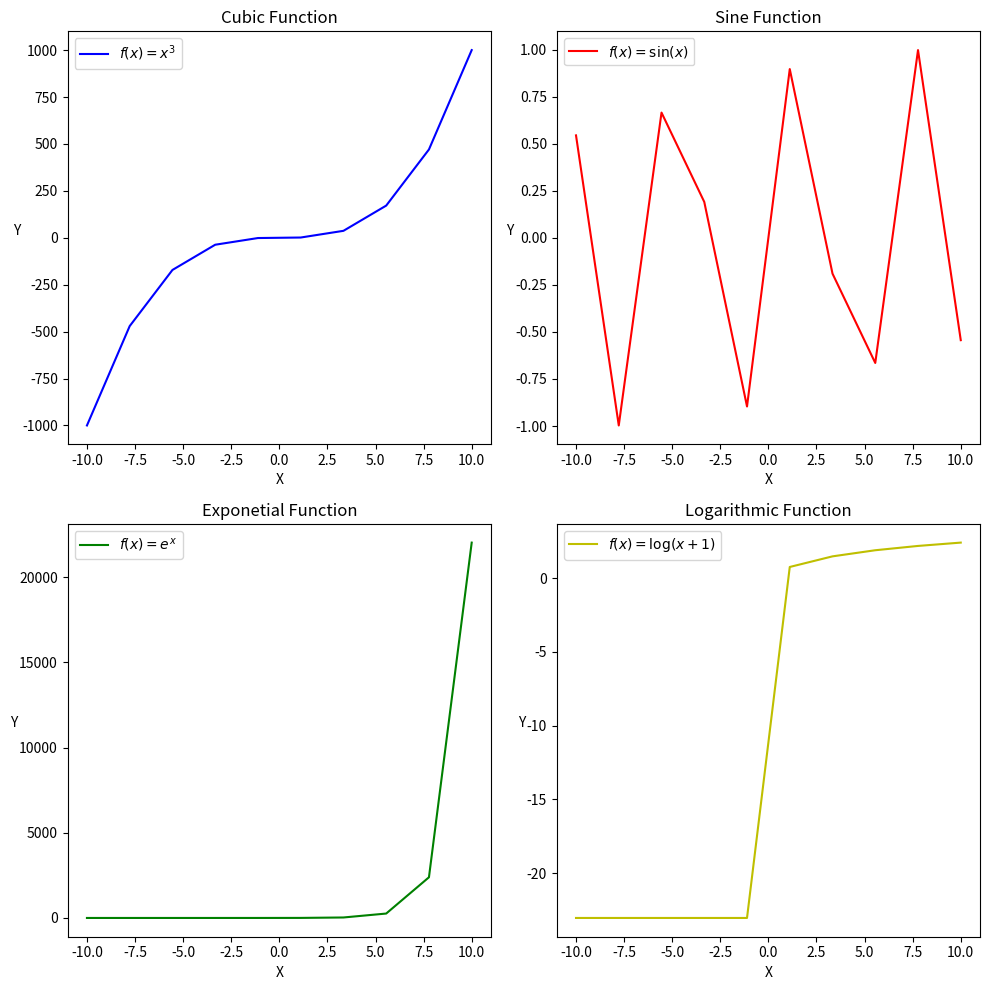

This chart was generated by the following Python code:
import numpy as np
import matplotlib.pyplot as plt

fig, axes = plt.subplots(2, 2, figsize=(10,10))

x = np.linspace(-10, 10, 10)
y1 = x**3
y2 = np.sin(x)
y3 = np.exp(x)
y4 = np.log(np.maximum(x + 1, 1e-10))

#top-left
axes[0, 0].plot(x,y1, label = "$f(x)=x^3$", color = 'b')
axes[0,0].set_title("Cubic Function")
axes[0,0].set_xlabel("X")
axes[0,0].set_ylabel("Y", rotation = 0)
axes[0,0].legend()

#top-right
axes[0, 1].plot(x,y2, label = "$f(x)=\sin(x)$", color = 'r')
axes[0,1].set_title("Sine Function")
axes[0,1].set_xlabel("X")
axes[0,1].set_ylabel("Y", rotation = 0)
axes[0,1].legend()

#bottom-left
axes[1, 0].plot(x,y3, label = "$f(x)=e^x$", color = 'g')
axes[1,0].set_title("Exponetial Function")
axes[1,0].set_xlabel("X")
axes[1,0].set_ylabel("Y", rotation = 0)
axes[1,0].legend()

#bottom-right
axes[1, 1].plot(x,y4, label = "$f(x)=\log(x+1)$", color = 'y')
axes[1,1].set_title("Logarithmic Function")
axes[1,1].set_xlabel("X")
axes[1,1].set_ylabel("Y", rotation = 0)
axes[1,1].legend()

plt.tight_layout()
plt.show()

